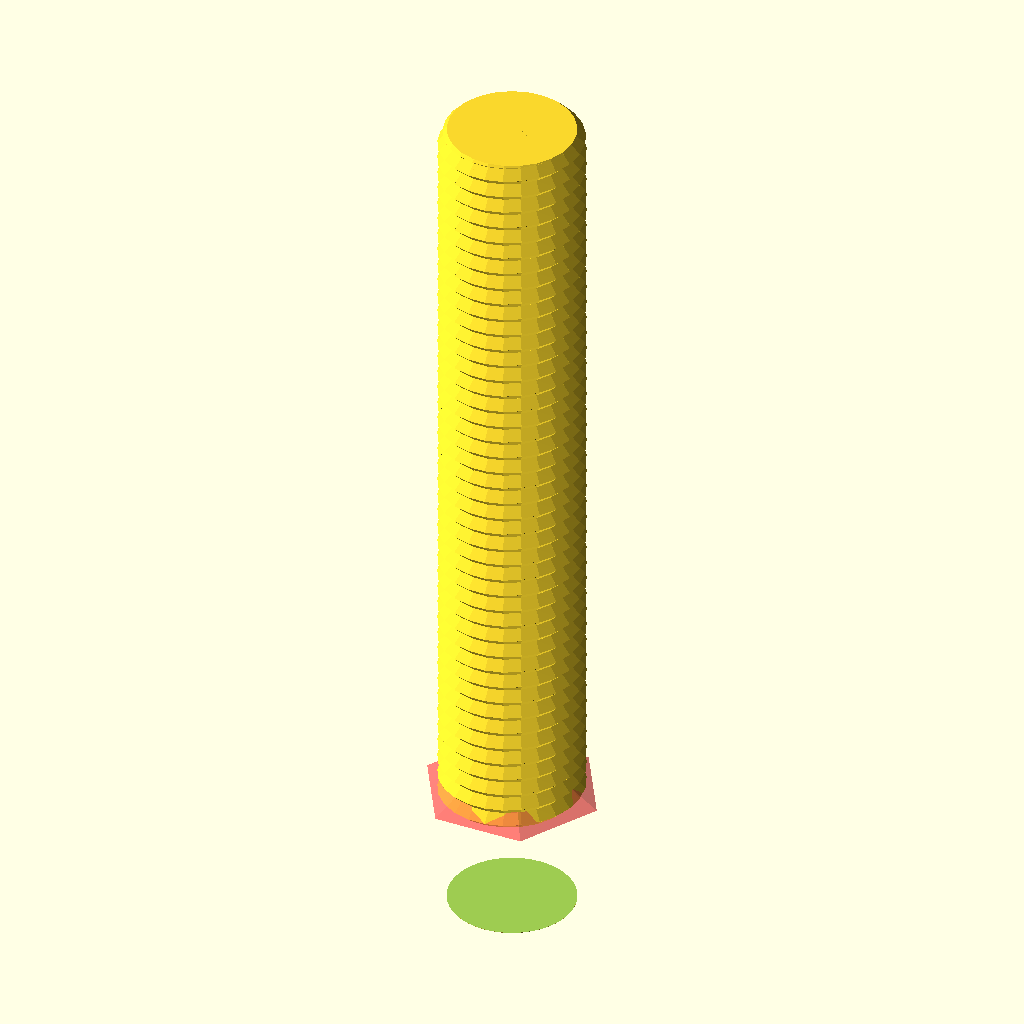
Cell 1: the model at its default parameters.
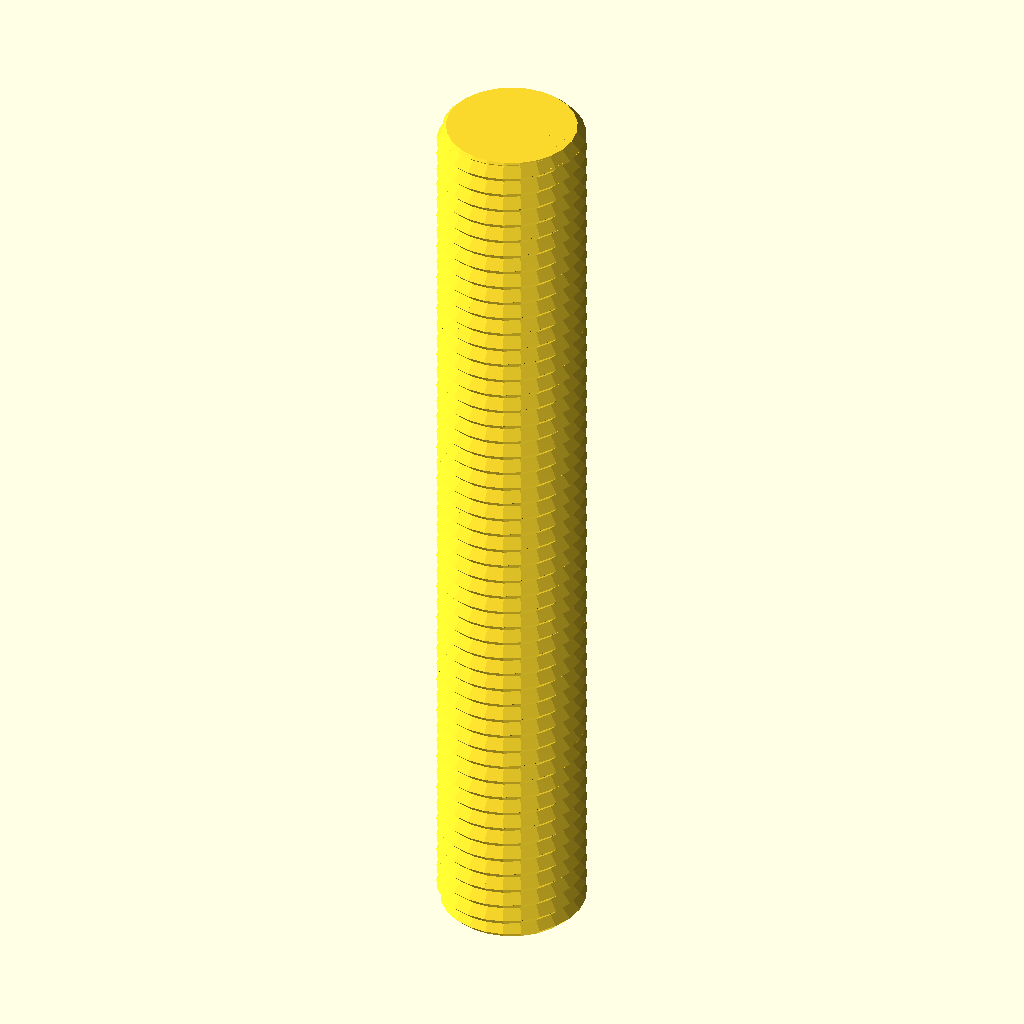
Cell 2: type = "rod" (everything else at default).
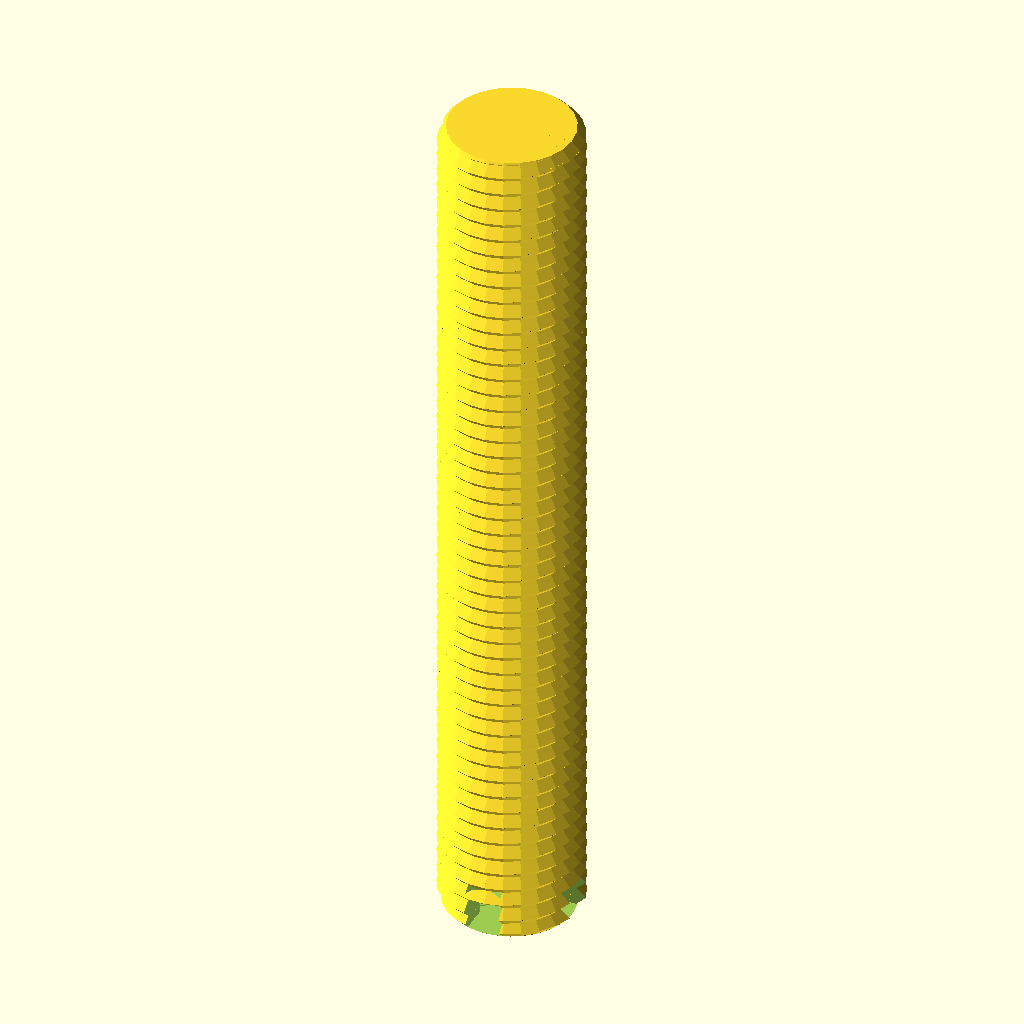
Cell 3 — drive_type set to "phillips", the other parameters unchanged.
The same orthographic view direction (rotation 55°, 0°, 25°; colour scheme Cornfield) for every cell, with the view re-fitted per cell, so scale and position can differ between cells.
The OpenSCAD source (use/Nut_Job.scad):
/* 'Nut Job' nut, bolt, washer and threaded rod factory by Mike Thompson 1/12/2013, Thingiverse: mike_linus
 *
 * Licensing: This work is licensed under a Creative Commons Attribution-NonCommercial-ShareAlike 3.0 Australia License.
 * Further information is available here - http://creativecommons.org/licenses/by-nc-sa/3.0/au/deed.en_GB
 *
 * v2 8/12/2013 - added socket head types
 * v3 2/11/2014 - adjusted wing nut algorithm for better behaviour with unusual nut sizes and added ISO262 metric references
 * v4 31/12/2014 - added optional texture to socket heads, added ability to change the number of facets for a hex head
 * and adjusted wingnut base level on certain nut sizes
 * v5 11/1/2015 - added phillips and slot drive types and improved texture handling 
 * v6 21/2/2015 - added wing ratio to wingnuts 
 * v7 6/3/2016 - added extended options to control number of facets on nuts, square sockets (or any number of facets) and socket depth control
 * v8 1/1/2017 - modified library code to remove dependence on deprecated 'assign' statement
 * 
 * This script generates nuts, bolts, washers and threaded rod using the library 
 * script: polyScrewThead.scad (modified/updated version polyScrewThread_r1.scad)
 * http://www.thingiverse.com/thing:8796, CC Public Domain
 *
 * Defaults are for a 8mm diameter bolts, rod, matching nuts and wing nuts that work well together
 * without cleanup or modification. Some default parameters such as the nut outer diameter are deliberately
 * altered to produce a snug fit that can still be hand tightened. This may need to be altered
 * depending on individual printer variances, slicing tools, filament etc. Suggest printing a matching
 * bolt and nut and adjusting as necessary.  Note: slow print speeds, low temperatures and solid
 * fill are recommended for best results.
 */

/* [Component Type] */

type						    = "bolt";//[nut,bolt,rod,washer]

/* [Bolt and Rod Options] */

//Head type - Hex, Socket Cap, Button Socket Cap or Countersunk Socket Cap (ignored for Rod)
head_type              			= "socket";//[hex,socket,button,countersunk]
//Drive type - Socket, Phillips, Slot (ignored for Hex head type and Rod)
drive_type              		= "socket";//[socket,phillips,slot]
//Distance between flats for the hex head or diameter for socket or button head (ignored for Rod)
head_diameter    				= 12;	
//Height of the head (ignored for Rod)
head_height  					= 0;	
//Diameter of drive type (ignored for Hex head and Rod)
drive_diameter					= 5;	
//Width of slot aperture for phillips or slot drive types
slot_width					    = 1;
//Depth of slot aperture for slot drive type
slot_depth 					    = 2;
//Surface texture (socket head only)
texture                         = "exclude";//[include,exclude]
//Outer diameter of the thread
thread_outer_diameter           = 4;		
//Thread step or Pitch (2mm works well for most applications ref. ISO262: M3=0.5,M4=0.7,M5=0.8,M6=1,M8=1.25,M10=1.5)
thread_step    					= .5;
//Step shape degrees (45 degrees is optimised for most printers ref. ISO262: 30 degrees)
step_shape_degrees 				= 45;	
//Length of the threaded section
thread_length  					= 25;	
//Countersink in both ends
countersink  					= 2;	
//Length of the non-threaded section
non_thread_length				= 0;	
//Diameter for the non-threaded section (-1: Same as inner diameter of the thread, 0: Same as outer diameter of the thread, value: The given value)
non_thread_diameter				= 0;	

/* [Nut Options] */

//Type: Normal or WingNut
nut_type	                    = "normal";//[normal,wingnut]
//Distance between flats for the hex nut
nut_diameter    				= 12;	
//Height of the nut
nut_height	  				    = 6;	
//Outer diameter of the bolt thread to match (usually set about 1mm larger than bolt diameter to allow easy fit - adjust to personal preferences) 
nut_thread_outer_diameter     	= 9;		
//Thread step or Pitch (2mm works well for most applications ref. ISO262: M3=0.5,M4=0.7,M5=0.8,M6=1,M8=1.25,M10=1.5)
nut_thread_step    				= 2;
//Step shape degrees (45 degrees is optimised for most printers ref. ISO262: 30 degrees)
nut_step_shape_degrees 			= 45;	
//Wing radius ratio.  The proportional radius of the wing on the wing nut compared to the nut height value (default = 1)
wing_ratio                      = 1;
wing_radius=wing_ratio * nut_height;

/* [Washer Options] */

//Inner Diameter (suggest making diameter slightly larger than bolt diameter)
inner_diameter					= 8;
//Outer Diameter
outer_diameter					= 14;
//Thickness
thickness					    = 2;

/* [Extended Options] */

//Number of facets for hex head type or nut. Default is 6 for standard hex head and nut
facets                          = 6;
//Number of facets for hole in socket head. Default is 6 for standard hex socket
socket_facets                   = 6;
//Depth of hole in socket head. Default is 3.5
socket_depth                    = 3.5;
//Resolution (lower values for higher resolution, but may slow rendering)
resolution    					= 0.5;	
nut_resolution    				= resolution;

//Hex Bolt
if (type=="bolt" && head_type=="hex")
{
	hex_screw(thread_outer_diameter,thread_step,step_shape_degrees,thread_length,resolution,countersink,head_diameter,head_height,non_thread_length,non_thread_diameter);
}

//Rod
if (type=="rod")
{
	hex_screw(thread_outer_diameter,thread_step,step_shape_degrees,thread_length,resolution,countersink,head_diameter,0,non_thread_length,non_thread_diameter);
}

//Hex Nut (normally slightly larger outer diameter to fit on bolt correctly)
if (type=="nut" && nut_type=="normal")
{
	hex_nut(nut_diameter,nut_height,nut_thread_step,nut_step_shape_degrees,nut_thread_outer_diameter,nut_resolution);
}

//Wing Nut variation of hex nut. Cylinders added to each side of nut for easy turning - ideal for quick release applications
if (type=="nut" && nut_type=="wingnut")
{
	rotate([0,0,30])hex_nut(nut_diameter,nut_height,nut_thread_step,nut_step_shape_degrees,nut_thread_outer_diameter,nut_resolution); //nut	
	translate([(nut_diameter/2)+wing_radius-1,1.5,wing_radius/2+1])rotate([90,0,0])wing(); //attach wing
	mirror(1,0,0)translate([(nut_diameter/2)+wing_radius-1,1.5,wing_radius/2+1])rotate([90,0,0])wing(); //attach wing
}

module wing()
{
	difference()
	{
		cylinder(r=wing_radius,h=3,$fn=64); //cylinder
		union()
		{
			translate([-wing_radius,-wing_radius-1,-0.5])cube([wing_radius*2,wing_radius/2,wing_radius*2]); //remove overhang so flush with base of nut		
			rotate([0,0,90])translate([-wing_radius,wing_radius-1,-0.5])cube([wing_radius*2,wing_radius/2,wing_radius*2]); //remove overhangs so flush with side of nut		
		}
	}
}

//Washer
if (type=="washer")
{
	difference()
	{
		cylinder(r=outer_diameter/2,h=thickness,$fn=100);
		translate([0,0,-0.1])cylinder(r=inner_diameter/2,h=thickness+0.2,$fn=100);
	}
}

//Socket Head Bolt
if (type=="bolt" && head_type!="hex")
{
	socket_screw(thread_outer_diameter,thread_step,step_shape_degrees,thread_length,resolution,countersink,head_diameter,head_height,non_thread_length,non_thread_diameter);
}

module phillips_base()
{
	linear_extrude(slot_width)polygon(points=[[0,0],[(drive_diameter-slot_width)/2,9/5*(drive_diameter-slot_width)/2],[(drive_diameter+slot_width)/2,9/5*(drive_diameter-slot_width)/2],[drive_diameter,0]]);
	translate([(drive_diameter-slot_width)/2,0,(drive_diameter+slot_width)/2])rotate([0,90,0])linear_extrude(slot_width)polygon(points=[[0,0],[(drive_diameter-slot_width)/2,9/5*(drive_diameter-slot_width)/2],[(drive_diameter+slot_width)/2,9/5*(drive_diameter-slot_width)/2],[drive_diameter,0]]);
}

module phillips_fillet()
{
	union()
	{
		translate([-(drive_diameter-slot_width)/2-(slot_width/2),slot_width/2,0])rotate([90,0,0])phillips_base();
		translate([0,0,9/5*(drive_diameter-slot_width)/2])union()
		{
			inner_curve();
			rotate([0,0,90])inner_curve();
			rotate([0,0,180])inner_curve();
			rotate([0,0,270])inner_curve();
		}
	}
}

module inner_curve()
{
	translate([slot_width/2,-slot_width/2,0])rotate([0,90,0])linear_fillet(9/5*(drive_diameter-slot_width)/2,drive_diameter/10);
}

//basic 2d profile used for fillet shape
module profile(radius)
{
  difference()
  {
    square(radius);
    circle(r=radius);
  }
}

//linear fillet for use along straight edges
module linear_fillet(length,profile_radius)
{
	translate([0,-profile_radius,profile_radius])rotate([0,90,0])linear_extrude(height=length,convexity=10)profile(profile_radius);
}

module phillips_drive()
{
	intersection()
	{
		phillips_fillet();
		cylinder(9/5*(drive_diameter-slot_width)/2,drive_diameter/2+(slot_width/2),slot_width/2);
	}
}

module socket_screw(od,st,lf0,lt,rs,cs,df,hg,ntl,ntd)
{
    ntr=od/2-(st/2)*cos(lf0)/sin(lf0);
	$fn=60;

	difference()
	{
    		union()
    		{
        		if (head_type=="socket")
				{
					socket_head(hg,df);
				}
			
        		if (head_type=="button")
				{
					button_head(hg,df);				
				}

        		if (head_type=="countersunk")
				{
					countersunk_head(hg,df);				
				}

        		translate([0,0,hg])
        		if ( ntl == 0 )
        		{
          		cylinder(h=0.01, r=ntr, center=true);
        		}
        		else
        		{
            		if ( ntd == -1 )
            		{
                		cylinder(h=ntl+0.01, r=ntr, $fn=floor(od*PI/rs), center=false);
            		}
            		else if ( ntd == 0 )
            		{
                		union()
                		{
                    		cylinder(h=ntl-st/2,r=od/2, $fn=floor(od*PI/rs), center=false);
                    		translate([0,0,ntl-st/2])
                    		cylinder(h=st/2,
                             r1=od/2, r2=ntr, 
                             $fn=floor(od*PI/rs), center=false);
                		}
            		}
            		else
            		{
                		cylinder(h=ntl, r=ntd/2, $fn=ntd*PI/rs, center=false);
            		}
        		}
        		translate([0,0,ntl+hg]) screw_thread(od,st,lf0,lt,rs,cs);
    		}
		//create opening for specific drive type
		if (drive_type=="socket")
		{
			cylinder(r=drive_diameter/2,h=socket_depth,$fn=socket_facets); //socket
			#translate([0,0,socket_depth])cylinder(r1=drive_diameter/2,r2=0,h=drive_diameter/3,$fn=socket_facets); //socket tapers at base to allow printing without bridging and improve socket grip
		}
		else
		{
			if (drive_type=="phillips")
			{
				translate([0,0,-0.001])phillips_drive();
			}
			else //slot
			{
				translate([-(drive_diameter)/2,slot_width/2,-0.001])rotate([90,0,0])cube([drive_diameter,slot_depth,slot_width]);
			}	
		}
	}
}

module socket_head(hg,df)
{
	texture_points=2*PI*(head_diameter/2);
	texture_offset=head_diameter/18;
	texture_radius=head_diameter/24;

	rd0=df/2/sin(60);
	x0=0;	x1=df/2;	x2=x1+hg/2;
	y0=0;	y1=hg/2;	y2=hg;

	intersection()
	{
	   	cylinder(h=hg, r=rd0, $fn=60, center=false);
		rotate_extrude(convexity=10, $fn=6*round(df*PI/6/0.5))
		polygon([ [x0,y0],[x1,y0],[x2,y1],[x1,y2],[x0,y2] ]);
	}

	if (texture=="include") //add texture to socket head. Adjust texture density and size using texture variables above 
	{
		for (i= [1:texture_points])
		{
			translate([cos(360/texture_points*i)*(head_diameter/2+texture_offset), sin(360/texture_points*i)*(head_diameter/2+texture_offset), 1 ])
			rotate([0,0,360/texture_points*i])cylinder(r=texture_radius,h=head_height*0.6,$fn=3);
		}
	}

}

module button_head(hg,df)
{
	rd0=df/2/sin(60);
	x0=0;	x1=df/2;	x2=x1+hg/2;
	y0=0;	y1=hg/2;	y2=hg;

	intersection()
	{
	   	cylinder(h=hg, r1=drive_diameter/2 + 1, r2=rd0, $fn=60, center=false);
		rotate_extrude(convexity=10, $fn=6*round(df*PI/6/0.5))
		polygon([ [x0,y0],[x1,y0],[x2,y1],[x1,y2],[x0,y2] ]);
	}
}

module countersunk_head(hg,df)
{
	rd0=df/2/sin(60);
	x0=0;	x1=df/2;	x2=x1+hg/2;
	y0=0;	y1=hg/2;	y2=hg;

	intersection()
	{
	   cylinder(h=hg, r1=rd0, r2=thread_outer_diameter/2-0.5, $fn=60, center=false);

		rotate_extrude(convexity=10, $fn=6*round(df*PI/6/0.5))
		polygon([ [x0,y0],[x1,y0],[x2,y1],[x1,y2],[x0,y2] ]);
	}
}

/* Library included below to allow customizer functionality    
 *   
 * polyScrewThread_r1.scad    by aubenc @ Thingiverse
 *
 * Modified by mike_mattala @ Thingiverse 1/1/2017 to remove deprecated assign
 * 
 * This script contains the library modules that can be used to generate
 * threaded rods, screws and nuts.
 *
 * http://www.thingiverse.com/thing:8796
 *
 * CC Public Domain
 */

module screw_thread(od,st,lf0,lt,rs,cs)
{
    or=od/2;
    ir=or-st/2*cos(lf0)/sin(lf0);
    pf=2*PI*or;
    sn=floor(pf/rs);
    lfxy=360/sn;
    ttn=round(lt/st+1);
    zt=st/sn;

    intersection()
    {
        if (cs >= -1)
        {
           thread_shape(cs,lt,or,ir,sn,st);
        }

        full_thread(ttn,st,sn,zt,lfxy,or,ir);
    }
}

module hex_nut(df,hg,sth,clf,cod,crs)
{

    difference()
    {
        hex_head(hg,df);

        hex_countersink_ends(sth/2,cod,clf,crs,hg);

        screw_thread(cod,sth,clf,hg,crs,-2);
    }
}


module hex_screw(od,st,lf0,lt,rs,cs,df,hg,ntl,ntd)
{
    ntr=od/2-(st/2)*cos(lf0)/sin(lf0);

    union()
    {
        hex_head(hg,df);

        translate([0,0,hg])
        if ( ntl == 0 )
        {
            cylinder(h=0.01, r=ntr, center=true);
        }
        else
        {
            if ( ntd == -1 )
            {
                cylinder(h=ntl+0.01, r=ntr, $fn=floor(od*PI/rs), center=false);
            }
            else if ( ntd == 0 )
            {
                union()
                {
                    cylinder(h=ntl-st/2,
                             r=od/2, $fn=floor(od*PI/rs), center=false);

                    translate([0,0,ntl-st/2])
                    cylinder(h=st/2,
                             r1=od/2, r2=ntr, 
                             $fn=floor(od*PI/rs), center=false);
                }
            }
            else
            {
                cylinder(h=ntl, r=ntd/2, $fn=ntd*PI/rs, center=false);
            }
        }

        translate([0,0,ntl+hg]) screw_thread(od,st,lf0,lt,rs,cs);
    }
}

module hex_screw_0(od,st,lf0,lt,rs,cs,df,hg,ntl,ntd)
{
    ntr=od/2-(st/2)*cos(lf0)/sin(lf0);

    union()
    {
        hex_head_0(hg,df);

        translate([0,0,hg])
        if ( ntl == 0 )
        {
            cylinder(h=0.01, r=ntr, center=true);
        }
        else
        {
            if ( ntd == -1 )
            {
                cylinder(h=ntl+0.01, r=ntr, $fn=floor(od*PI/rs), center=false);
            }
            else if ( ntd == 0 )
            {
                union()
                {
                    cylinder(h=ntl-st/2,
                             r=od/2, $fn=floor(od*PI/rs), center=false);

                    translate([0,0,ntl-st/2])
                    cylinder(h=st/2,
                             r1=od/2, r2=ntr, 
                             $fn=floor(od*PI/rs), center=false);
                }
            }
            else
            {
                cylinder(h=ntl, r=ntd/2, $fn=ntd*PI/rs, center=false);
            }
        }

        translate([0,0,ntl+hg]) screw_thread(od,st,lf0,lt,rs,cs);
    }
}

module thread_shape(cs,lt,or,ir,sn,st)
{
    if ( cs == 0 )
    {
        cylinder(h=lt, r=or, $fn=sn, center=false);
    }
    else
    {
        union()
        {
            translate([0,0,st/2])
              cylinder(h=lt-st+0.005, r=or, $fn=sn, center=false);

            if ( cs == -1 || cs == 2 )
            {
                cylinder(h=st/2, r1=ir, r2=or, $fn=sn, center=false);
            }
            else
            {
                cylinder(h=st/2, r=or, $fn=sn, center=false);
            }

            translate([0,0,lt-st/2])
            if ( cs == 1 || cs == 2 )
            {
                  cylinder(h=st/2, r1=or, r2=ir, $fn=sn, center=false);
            }
            else
            {
                cylinder(h=st/2, r=or, $fn=sn, center=false);
            }
        }
    }
}

module full_thread(ttn,st,sn,zt,lfxy,or,ir)
{
  if(ir >= 0.2)
  {
    for(i=[0:ttn-1])
    {
        for(j=[0:sn-1])
        {
			pt = [[0,0,i*st-st],
                 [ir*cos(j*lfxy),     ir*sin(j*lfxy),     i*st+j*zt-st       ],
                 [ir*cos((j+1)*lfxy), ir*sin((j+1)*lfxy), i*st+(j+1)*zt-st   ],
				 [0,0,i*st],
                 [or*cos(j*lfxy),     or*sin(j*lfxy),     i*st+j*zt-st/2     ],
                 [or*cos((j+1)*lfxy), or*sin((j+1)*lfxy), i*st+(j+1)*zt-st/2 ],
                 [ir*cos(j*lfxy),     ir*sin(j*lfxy),     i*st+j*zt          ],
                 [ir*cos((j+1)*lfxy), ir*sin((j+1)*lfxy), i*st+(j+1)*zt      ],
                 [0,0,i*st+st]];
               
            polyhedron(points=pt,faces=[[1,0,3],[1,3,6],[6,3,8],[1,6,4], //changed triangles to faces (to be deprecated)
										[0,1,2],[1,4,2],[2,4,5],[5,4,6],[5,6,7],[7,6,8],
										[7,8,3],[0,2,3],[3,2,7],[7,2,5]	]);
        }
    }
  }
  else
  {
    echo("Step Degrees too agresive, the thread will not be made!!");
    echo("Try to increase de value for the degrees and/or...");
    echo(" decrease the pitch value and/or...");
    echo(" increase the outer diameter value.");
  }
}

module hex_head(hg,df)
{
	rd0=df/2/sin(60);
	x0=0;	x1=df/2;	x2=x1+hg/2;
	y0=0;	y1=hg/2;	y2=hg;

	intersection()
	{
	   cylinder(h=hg, r=rd0, $fn=facets, center=false);

		rotate_extrude(convexity=10, $fn=6*round(df*PI/6/0.5))
		polygon([ [x0,y0],[x1,y0],[x2,y1],[x1,y2],[x0,y2] ]);
	}
}

module hex_head_0(hg,df)
{
    cylinder(h=hg, r=df/2/sin(60), $fn=6, center=false);
}

module hex_countersink_ends(chg,cod,clf,crs,hg)
{
    translate([0,0,-0.1])
    cylinder(h=chg+0.01, 
             r1=cod/2, 
             r2=cod/2-(chg+0.1)*cos(clf)/sin(clf),
             $fn=floor(cod*PI/crs), center=false);

    translate([0,0,hg-chg+0.1])
    cylinder(h=chg+0.01, 
             r1=cod/2-(chg+0.1)*cos(clf)/sin(clf),
             r2=cod/2, 
             $fn=floor(cod*PI/crs), center=false);
}
Customizer parameters (derived from the source; name, type, default, range or options):
type: string, default "bolt", options "nut", "bolt", "rod", "washer"
head_type: string, default "socket", options "hex", "socket", "button", "countersunk"
drive_type: string, default "socket", options "socket", "phillips", "slot"
head_diameter: number, default 12
head_height: number, default 0
drive_diameter: number, default 5
slot_width: number, default 1
slot_depth: number, default 2
texture: string, default "exclude", options "include", "exclude"
thread_outer_diameter: number, default 4
thread_step: number, default 0.5
step_shape_degrees: number, default 45
thread_length: number, default 25
countersink: number, default 2
non_thread_length: number, default 0
non_thread_diameter: number, default 0
nut_type: string, default "normal", options "normal", "wingnut"
nut_diameter: number, default 12
nut_height: number, default 6
nut_thread_outer_diameter: number, default 9
nut_thread_step: number, default 2
nut_step_shape_degrees: number, default 45
wing_ratio: number, default 1
inner_diameter: number, default 8
outer_diameter: number, default 14
thickness: number, default 2
facets: number, default 6
socket_facets: number, default 6
socket_depth: number, default 3.5
resolution: number, default 0.5
